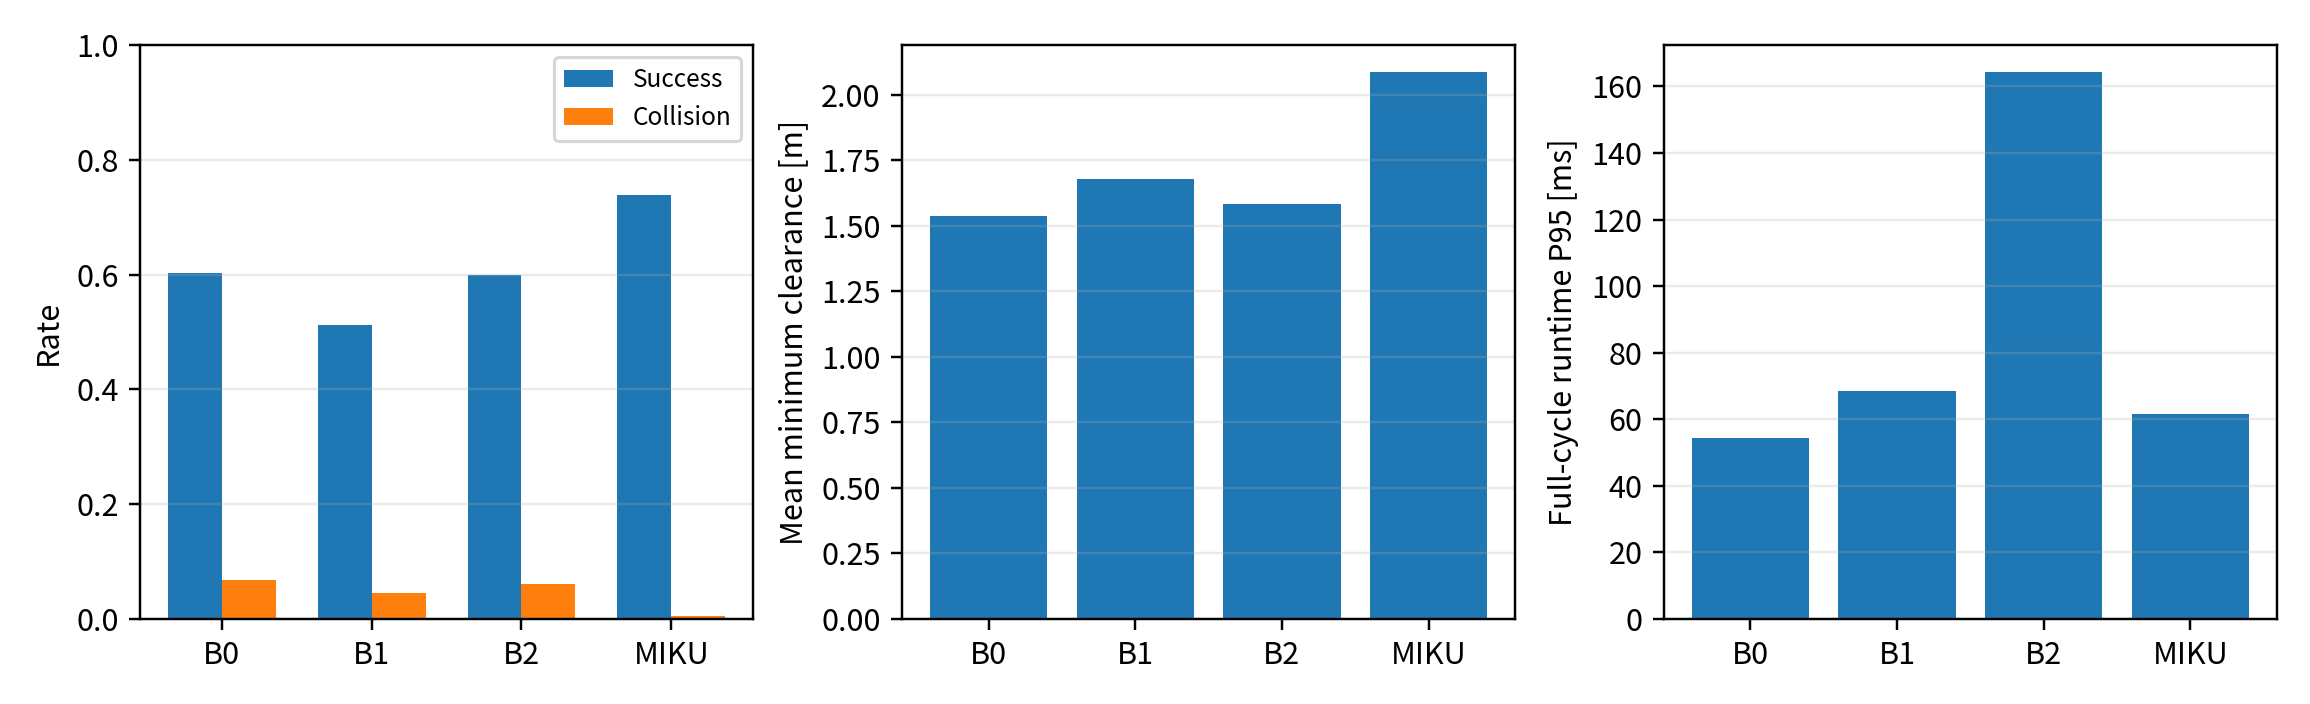

Source data for this figure (header and first rows):
case_kind, method, n, success_rate, reach_rate, collision_rate, degraded_stop_rate, min_clearance_mean_m, min_ttc_mean_s, arrival_time_success_mean_s, progress_ratio_mean, average_speed_mean_mps, path_length_mean_m, max_longitudinal_acceleration_mean_mps2, max_lateral_acceleration_mean_mps2, jerk_rms_mean_mps3, time_window_violations_mean, runtime_p50_ms, runtime_p95_ms, runtime_p99_ms
crossing_pedestrian, B0, 100, 0.86, 1.0, 0.14, 0.0, 0.1766, 0.222, 9.0, 1.0, 3.444, 31, 2.401, 0.0, 1.012, 0.0, 5.11, 17.04, 52.02
crossing_pedestrian, B1, 100, 0.81, 0.86, 0.05, 0.14, 0.5119, 0.4372, 9.0, 0.9171, 3.159, 28.43, 2.545, 0.06967, 1.084, 0.0, 5.411, 36.65, 73.6
crossing_pedestrian, B2, 100, 0.89, 1.0, 0.11, 0.0, 0.2475, 0.2842, 9.0, 1.0, 3.445, 31, 2.379, 0.06986, 0.9957, 0.0, 16.95, 61, 157.5
crossing_pedestrian, MIKU, 100, 1.0, 1.0, 0.0, 0.0, 0.2591, 0.3256, 9.0, 1, 3.444, 31, 2.497, 0.0, 1.067, 0.0, 5.461, 24.25, 31.92
vehicle_cut_in, B0, 100, 0.85, 0.88, 0.05, 0.12, 2.494, 1.72, 10.0, 0.9842, 4.035, 40.35, 1.649, 0.0, 0.5264, 0.03, 3.853, 24.12, 47.98
vehicle_cut_in, B1, 100, 0.83, 0.86, 0.05, 0.14, 2.611, 1.752, 10.0, 0.9672, 3.966, 39.66, 1.683, 0.0, 0.5645, 0.03, 3.855, 29.86, 73.82
vehicle_cut_in, B2, 100, 0.85, 0.88, 0.05, 0.12, 2.532, 1.733, 10.0, 0.9784, 4.012, 40.12, 1.652, 0.0, 0.5518, 0.03, 11.72, 79.45, 150.3
vehicle_cut_in, MIKU, 100, 0.82, 0.82, 0.0, 0.18, 3.055, 1.878, 10.0, 0.9233, 3.785, 37.85, 1.764, 0.0, 0.7655, 0.0, 4.323, 50.49, 95.6
parked_and_oncoming, B0, 100, 0.59, 0.59, 0.02, 0.41, 0.3347, 1.37, 10.0, 0.7207, 3.391, 33.91, 1.927, 0.4188, 1.233, 0.0, 5.513, 89.96, 195.6
parked_and_oncoming, B1, 100, 0.52, 0.52, 0.02, 0.48, 0.4351, 1.56, 10.0, 0.648, 3.048, 30.48, 2.188, 0.3775, 1.597, 0.0, 21.36, 106.3, 198.8
parked_and_oncoming, B2, 100, 0.52, 0.52, 0.02, 0.48, 0.4351, 1.56, 10.0, 0.648, 3.048, 30.48, 2.188, 0.3775, 1.597, 0.0, 47.51, 246.1, 397.9
parked_and_oncoming, MIKU, 100, 0.67, 0.67, 0.0, 0.33, 0.2929, 1.167, 10.0, 0.7744, 3.643, 36.43, 1.688, 0.4008, 1.066, 0.0, 6.288, 57.59, 71.15
narrow_multi_obstacle, B0, 100, 0.01, 0.01, 0.0, 0.99, 0.9301, 5.795, 12.0, 0.3477, 1.13, 13.56, 1.485, 0.02446, 0.46, 0.0, 19.3, 52.51, 71.62
narrow_multi_obstacle, B1, 100, 0.01, 0.01, 0.0, 0.99, 0.956, 5.39, 12.0, 0.3477, 1.131, 13.57, 1.485, 0.0329, 0.46, 0.0, 19.04, 52.16, 71.69
narrow_multi_obstacle, B2, 100, 0.01, 0.01, 0.0, 0.99, 0.956, 5.39, 12.0, 0.3477, 1.131, 13.57, 1.485, 0.0329, 0.46, 0.0, 57.84, 155.1, 217.8
narrow_multi_obstacle, MIKU, 100, 0.74, 0.74, 0.0, 0.26, 0.4762, 2.515, 12.0, 0.8266, 2.687, 32.24, 0.7793, 0.01942, 0.249, 0.0, 12.8, 31.43, 68
interleaved_dynamic, B0, 100, 0.93, 1.0, 0.07, 0.0, 0.09916, 0.2626, 14.0, 1.0, 3.143, 44, 2.703, 0.0, 0.9069, 0.0, 10.53, 40.2, 75.22
interleaved_dynamic, B1, 100, 0.74, 0.77, 0.03, 0.23, 0.2615, 0.4255, 14.0, 0.8545, 2.686, 37.6, 2.803, 0.05223, 0.9299, 0.0, 13.3, 60.98, 77.56
interleaved_dynamic, B2, 100, 0.95, 1.0, 0.05, 0.0, 0.1285, 0.3292, 14.0, 1.0, 3.143, 44, 2.742, 0.05096, 0.9176, 0.0, 35.44, 125.9, 226.5
interleaved_dynamic, MIKU, 100, 0.9, 0.9, 0.0, 0.1, 0.6475, 0.4692, 14.0, 0.9159, 2.879, 40.3, 2.795, 0.0, 1.139, 0.0, 12.29, 79.9, 100.6
prediction_noise, B0, 100, 0.33, 0.46, 0.14, 0.54, 6.605, 2.551, 10.0, 0.6352, 2.604, 26.04, 2.73, 0.008227, 2.127, 0.15, 14.28, 33.83, 47.21
prediction_noise, B1, 100, 0.3, 0.42, 0.13, 0.58, 6.772, 2.588, 10.0, 0.615, 2.521, 25.21, 2.779, 0.00879, 2.147, 0.14, 16.62, 33.79, 47.66
prediction_noise, B2, 100, 0.33, 0.46, 0.14, 0.54, 6.605, 2.551, 10.0, 0.6352, 2.604, 26.04, 2.73, 0.008863, 2.127, 0.15, 36.45, 68.84, 95.94
prediction_noise, MIKU, 100, 0.17, 0.17, 0.0, 0.83, 9.69, 3.136, 10.0, 0.3681, 1.509, 15.09, 3.514, 0.002657, 3.346, 0.0, 19.47, 43.87, 62.79
delayed_crossing, B0, 100, 0.65, 0.67, 0.05, 0.33, 0.1364, 0.3474, 9.0, 0.8585, 3.148, 28.33, 3.823, 0.0, 2.058, 0.01, 15.99, 76.56, 468.8
delayed_crossing, B1, 100, 0.37, 0.38, 0.04, 0.62, 0.2075, 0.4684, 9.0, 0.705, 2.585, 23.27, 3.801, 0.05638, 2.057, 0.01, 23.73, 142.6, 912.7
delayed_crossing, B2, 100, 0.65, 0.68, 0.06, 0.32, 0.1779, 0.3699, 9.0, 0.8596, 3.152, 28.37, 3.829, 0.008332, 2.138, 0.01, 67.75, 257.1, 1825
delayed_crossing, MIKU, 100, 0.87, 0.87, 0.03, 0.13, 0.1794, 0.4583, 8.638, 0.9408, 3.638, 31.05, 3.488, 0.0, 1.79, 0.01, 24.96, 239.7, 493.9
all, B0, 700, 0.6029, 0.6586, 0.06714, 0.3414, 1.539, 1.477, 10.53, 0.7923, 2.985, 31.03, 2.388, 0.0645, 1.189, 0.02714, 10.31, 54.28, 117.9
all, B1, 700, 0.5114, 0.5457, 0.04571, 0.4543, 1.679, 1.627, 10.5, 0.7221, 2.728, 28.32, 2.469, 0.08535, 1.263, 0.02571, 12.27, 68.37, 146.7
all, B2, 700, 0.6, 0.65, 0.06143, 0.35, 1.583, 1.567, 10.54, 0.7813, 2.933, 30.51, 2.429, 0.07834, 1.255, 0.02714, 34.33, 164.2, 391.9
all, MIKU, 700, 0.7386, 0.7386, 0.004286, 0.2614, 2.086, 1.313, 10.56, 0.8213, 3.084, 31.99, 2.361, 0.06041, 1.346, 0.001429, 12.38, 61.64, 237.9
